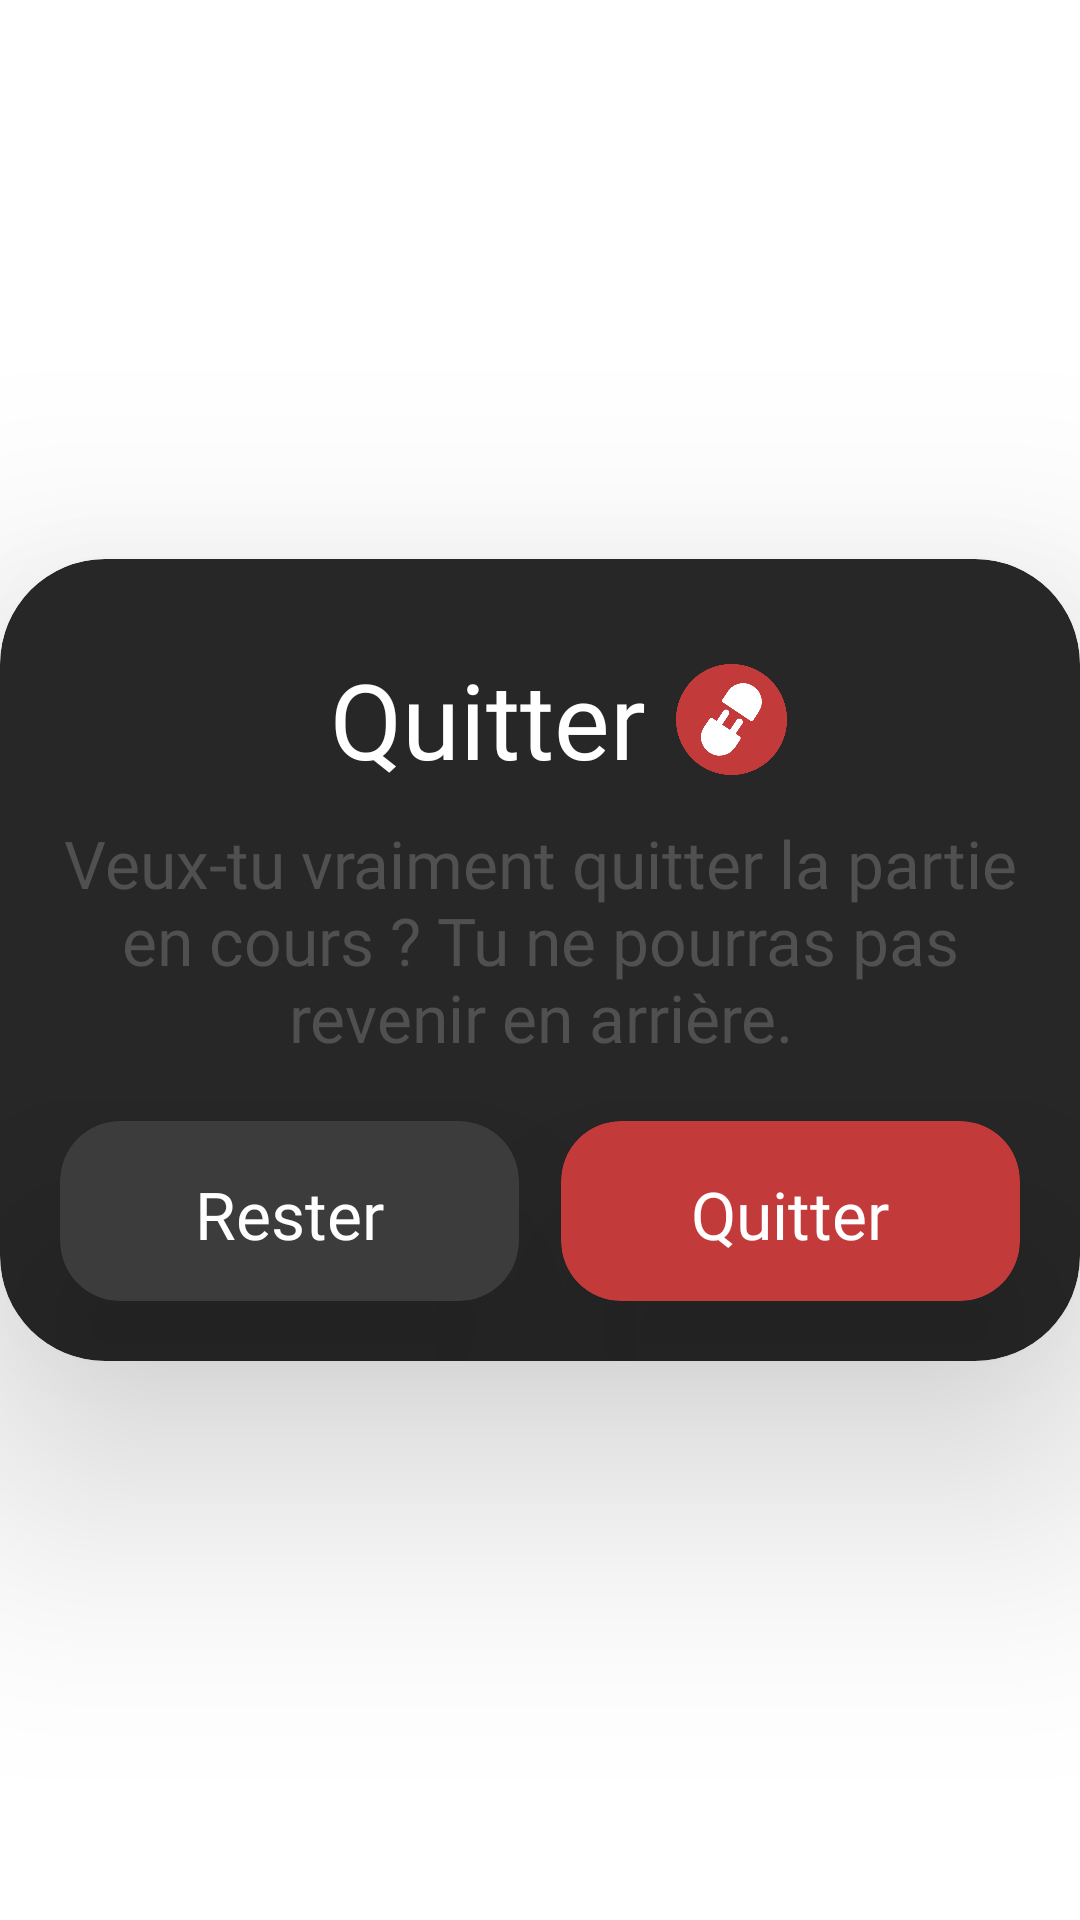

The Android layout XML behind this screen, and the referenced resources:
<!-- AndroidManifest.xml: application theme Theme.Jeu -->
<!-- res/layout/dialog_multijoueur_confirmer.xml -->
<?xml version="1.0" encoding="utf-8"?>
<RelativeLayout
    xmlns:android="http://schemas.android.com/apk/res/android"
    xmlns:app="http://schemas.android.com/apk/res-auto"
    android:layout_width="match_parent"
    android:layout_height="match_parent">

    <androidx.cardview.widget.CardView
        android:layout_width="match_parent"
        android:layout_height="wrap_content"
        android:layout_centerInParent="true"
        app:cardBackgroundColor="@color/black_2"
        app:cardCornerRadius="35dp"
        app:cardElevation="50dp"
        app:layout_constraintBottom_toBottomOf="parent"
        app:layout_constraintEnd_toEndOf="parent"
        app:layout_constraintStart_toStartOf="parent"
        app:layout_constraintTop_toTopOf="parent">

        <androidx.constraintlayout.widget.ConstraintLayout
            android:layout_width="match_parent"
            android:layout_height="match_parent">

            <TextView
                android:id="@+id/content"
                android:layout_width="0dp"
                android:layout_height="wrap_content"
                android:layout_marginLeft="20dp"
                android:layout_marginTop="10dp"
                android:layout_marginRight="20dp"
                android:fontFamily="@font/sf_ui_display_medium"
                android:gravity="center"
                android:text="@string/leave_content"
                android:textColor="@color/black_text"
                android:textSize="22dp"
                app:layout_constraintEnd_toEndOf="parent"
                app:layout_constraintHorizontal_bias="0.525"
                app:layout_constraintStart_toStartOf="parent"
                app:layout_constraintTop_toBottomOf="@+id/title" />

            <TextView
                android:id="@+id/title"
                android:layout_width="wrap_content"
                android:layout_height="wrap_content"
                android:layout_marginStart="25dp"
                android:layout_marginTop="30dp"
                android:layout_marginEnd="60dp"
                android:fontFamily="@font/sf_ui_display_black"
                android:gravity="center"
                android:text="@string/leave_title"
                android:textColor="@color/white"
                android:textSize="35dp"
                app:layout_constraintEnd_toEndOf="parent"
                app:layout_constraintStart_toStartOf="parent"
                app:layout_constraintTop_toTopOf="parent" />

            <ImageView
                android:layout_width="37dp"
                android:layout_height="37dp"
                android:layout_marginStart="10dp"
                app:layout_constraintBottom_toBottomOf="@+id/title"
                app:layout_constraintStart_toEndOf="@+id/title"
                app:layout_constraintTop_toTopOf="@+id/title"
                app:srcCompat="@drawable/ic_round_deconnexion" />

            <androidx.cardview.widget.CardView
                android:id="@+id/btn_ok"
                android:layout_width="0dp"
                android:layout_height="60dp"
                android:layout_marginStart="7dp"
                android:layout_marginTop="20dp"
                android:layout_marginEnd="20dp"
                android:layout_marginBottom="20dp"
                app:cardBackgroundColor="@color/bouton_rouge"
                app:cardCornerRadius="20dp"
                app:cardElevation="40dp"
                app:layout_constraintBottom_toBottomOf="parent"
                app:layout_constraintEnd_toEndOf="parent"
                app:layout_constraintStart_toEndOf="@+id/btn_non"
                app:layout_constraintTop_toBottomOf="@+id/content">

                <TextView
                    android:layout_width="wrap_content"
                    android:layout_height="wrap_content"
                    android:layout_gravity="center"
                    android:layout_marginTop="1dp"
                    android:fontFamily="@font/sf_ui_display_bold"
                    android:text="@string/leave_bouton"
                    android:textColor="@color/white"
                    android:textSize="22sp" />
            </androidx.cardview.widget.CardView>

            <androidx.cardview.widget.CardView
                android:id="@+id/btn_non"
                android:layout_width="0dp"
                android:layout_height="60dp"
                android:layout_marginStart="20dp"
                android:layout_marginTop="20dp"
                android:layout_marginEnd="7dp"
                android:layout_marginBottom="20dp"
                app:cardBackgroundColor="@color/black_bouton"
                app:cardCornerRadius="20dp"
                app:cardElevation="40dp"
                app:layout_constraintBottom_toBottomOf="parent"
                app:layout_constraintEnd_toStartOf="@+id/btn_ok"
                app:layout_constraintStart_toStartOf="parent"
                app:layout_constraintTop_toBottomOf="@+id/content">

                <TextView
                    android:layout_width="wrap_content"
                    android:layout_height="wrap_content"
                    android:layout_gravity="center"
                    android:layout_marginTop="1dp"
                    android:fontFamily="@font/sf_ui_display_bold"
                    android:text="@string/leave_bouton_no"
                    android:textColor="@color/white"
                    android:textSize="22sp" />
            </androidx.cardview.widget.CardView>
        </androidx.constraintlayout.widget.ConstraintLayout>
    </androidx.cardview.widget.CardView>
</RelativeLayout>
<!-- resources referenced by this layout -->
<resources>
  <color name="black_2">#272727</color>
  <color name="black_bouton">#3C3C3C</color>
  <color name="black_text">#505050</color>
  <color name="bouton_rouge">#c33a3a</color>
  <color name="white">#FFFFFFFF</color>
  
      // couleurs des items
  <!-- drawable ic_round_deconnexion: png bitmap (drawable-v24, 17916 bytes) -->
  <string name="leave_bouton">Quitter</string>
  <string name="leave_bouton_no">Rester</string>
  <string name="leave_content">Veux-tu vraiment quitter la partie en cours ? Tu ne pourras pas revenir en arrière.</string>
  <string name="leave_title">Quitter</string>
  <style name="Theme.Jeu" parent="Theme.MaterialComponents.DayNight.NoActionBar">
          
          <item name="colorPrimary">@color/black_2</item>
          <item name="colorPrimaryVariant">@color/black_2</item>
          <item name="colorOnPrimary">@color/white</item>
          
          <item name="colorSecondary">@color/black_2</item>
          <item name="colorSecondaryVariant">@color/black_2</item>
          <item name="colorOnSecondary">@color/white</item>
          
          <item name="android:statusBarColor" tools:targetApi="l">?attr/colorPrimaryVariant</item>
          
      </style>
</resources>
